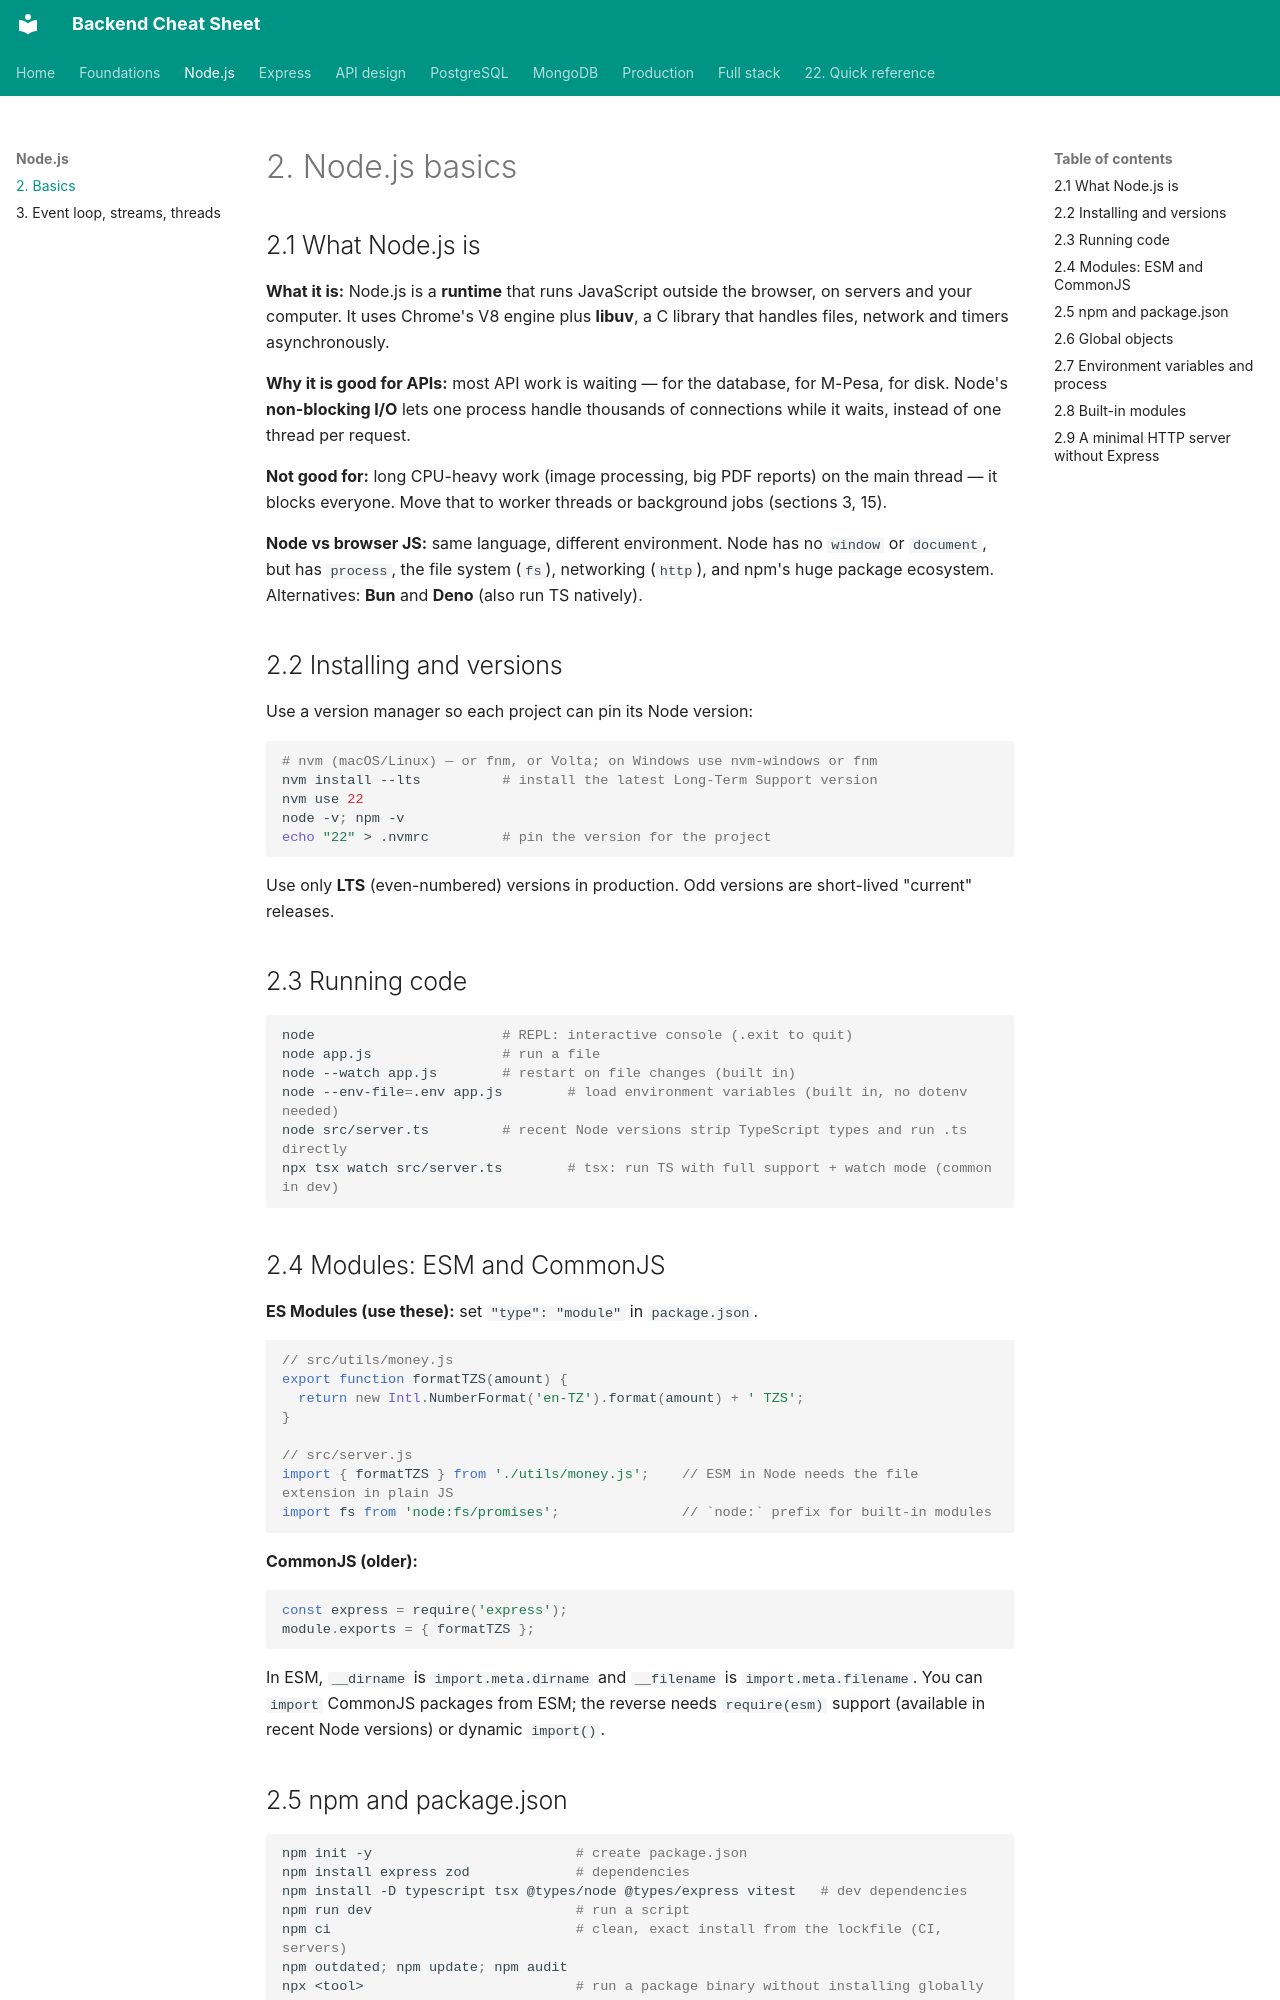

repository: efron07/backend-cheatsheet · page: 02-node-basics/index.html · generator: mkdocs

# 2. Node.js basics

## 2.1 What Node.js is

**What it is:** Node.js is a **runtime** that runs JavaScript outside the browser, on servers and your computer. It uses Chrome's V8 engine plus **libuv**, a C library that handles files, network and timers asynchronously.

**Why it is good for APIs:** most API work is waiting — for the database, for M-Pesa, for disk. Node's **non-blocking I/O** lets one process handle thousands of connections while it waits, instead of one thread per request.

**Not good for:** long CPU-heavy work (image processing, big PDF reports) on the main thread — it blocks everyone. Move that to worker threads or background jobs (sections 3, 15).

**Node vs browser JS:** same language, different environment. Node has no `window` or `document`, but has `process`, the file system (`fs`), networking (`http`), and npm's huge package ecosystem. Alternatives: **Bun** and **Deno** (also run TS natively).

## 2.2 Installing and versions

Use a version manager so each project can pin its Node version:

```bash
# nvm (macOS/Linux) — or fnm, or Volta; on Windows use nvm-windows or fnm
nvm install --lts          # install the latest Long-Term Support version
nvm use 22
node -v; npm -v
echo "22" > .nvmrc         # pin the version for the project
```

Use only **LTS** (even-numbered) versions in production. Odd versions are short-lived "current" releases.

## 2.3 Running code

```bash
node                       # REPL: interactive console (.exit to quit)
node app.js                # run a file
node --watch app.js        # restart on file changes (built in)
node --env-file=.env app.js        # load environment variables (built in, no dotenv needed)
node src/server.ts         # recent Node versions strip TypeScript types and run .ts directly
npx tsx watch src/server.ts        # tsx: run TS with full support + watch mode (common in dev)
```

## 2.4 Modules: ESM and CommonJS

**ES Modules (use these):** set `"type": "module"` in `package.json`.

```js
// src/utils/money.js
export function formatTZS(amount) {
  return new Intl.NumberFormat('en-TZ').format(amount) + ' TZS';
}

// src/server.js
import { formatTZS } from './utils/money.js';    // ESM in Node needs the file extension in plain JS
import fs from 'node:fs/promises';               // `node:` prefix for built-in modules
```

**CommonJS (older):**

```js
const express = require('express');
module.exports = { formatTZS };
```

In ESM, `__dirname` is `import.meta.dirname` and `__filename` is `import.meta.filename`. You can `import` CommonJS packages from ESM; the reverse needs `require(esm)` support (available in recent Node versions) or dynamic `import()`.
